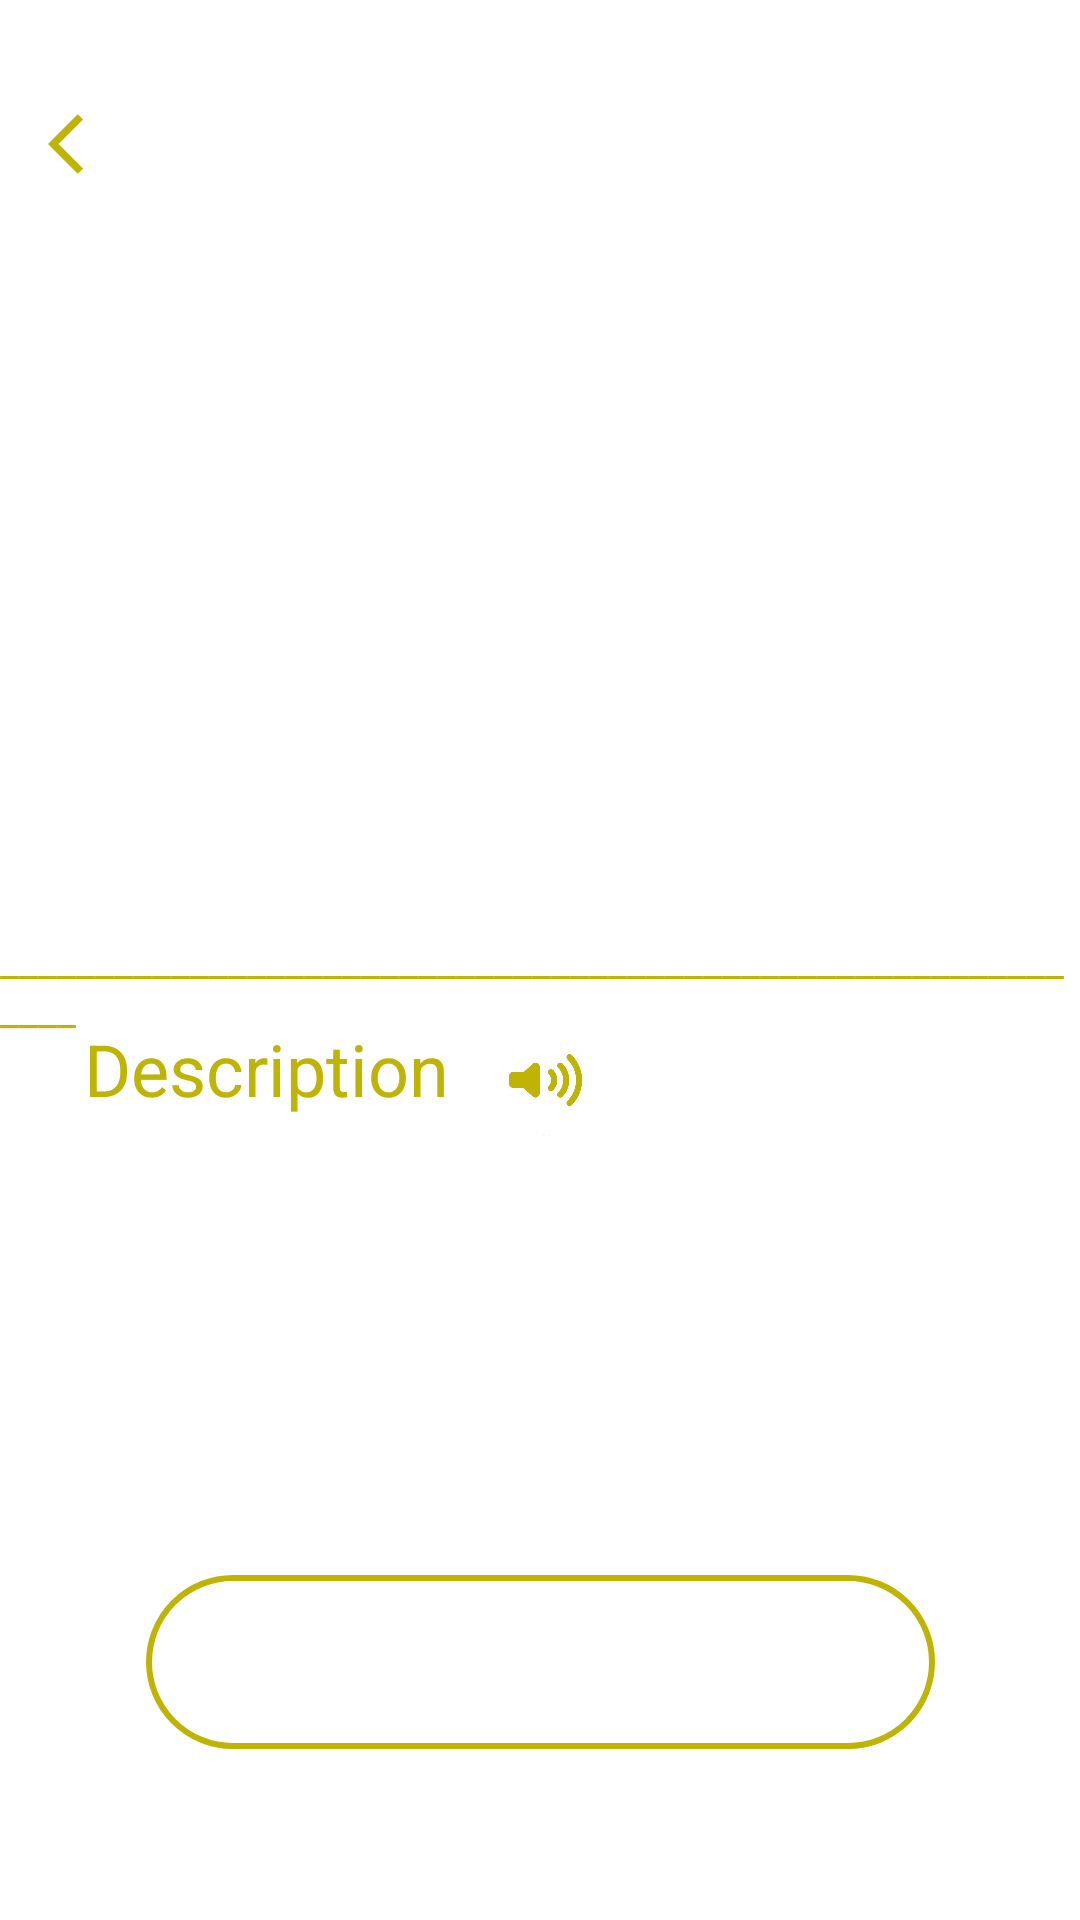

Android layout source for this screen:
<!-- AndroidManifest.xml: application theme Theme.SpaceQuizz -->
<!-- res/layout/activity_detais__planete.xml -->
<?xml version="1.0" encoding="utf-8"?>
<androidx.constraintlayout.widget.ConstraintLayout xmlns:android="http://schemas.android.com/apk/res/android"
    xmlns:app="http://schemas.android.com/apk/res-auto"
    xmlns:tools="http://schemas.android.com/tools"
    android:layout_width="match_parent"
    android:layout_height="match_parent"
    android:background="@drawable/background"
    tools:context=".Detais_Planete">

    <ImageView
        android:id="@+id/planete_image"
        android:layout_width="0dp"
        android:layout_height="0dp"
        android:layout_marginStart="16dp"
        android:layout_marginTop="35dp"
        android:layout_marginEnd="16dp"
        android:layout_marginBottom="23dp"
        app:layout_constraintBottom_toTopOf="@+id/textView13"
        app:layout_constraintEnd_toEndOf="parent"
        app:layout_constraintStart_toStartOf="parent"
        app:layout_constraintTop_toTopOf="parent"
        app:srcCompat="@drawable/pluton" />

    <TextView
        android:id="@+id/planete_name"
        android:layout_width="wrap_content"
        android:layout_height="wrap_content"
        android:layout_marginStart="15dp"
        android:layout_marginBottom="2dp"
        android:shadowColor="#FFFFFF"
        android:textColor="#FFFFFF"
        android:textSize="30sp"
        android:textStyle="normal"
        app:layout_constraintBottom_toTopOf="@+id/textView12"
        app:layout_constraintStart_toStartOf="@+id/planete_image"
        app:layout_constraintTop_toBottomOf="@+id/image_back" />

    <TextView
        android:id="@+id/textView12"
        android:layout_width="0dp"
        android:layout_height="0dp"
        android:layout_marginBottom="22dp"
        android:text="____________________________________________________________"
        android:textColor="#bfb304"
        app:layout_constraintBottom_toTopOf="@+id/planete_des"
        app:layout_constraintEnd_toEndOf="parent"
        app:layout_constraintStart_toStartOf="parent"
        app:layout_constraintTop_toBottomOf="@+id/planete_name" />

    <ImageView
        android:id="@+id/image_back"
        android:layout_width="wrap_content"
        android:layout_height="wrap_content"
        android:layout_marginTop="36dp"
        android:layout_marginBottom="208dp"
        app:layout_constraintBottom_toTopOf="@+id/planete_name"
        app:layout_constraintStart_toStartOf="@+id/planete_image"
        app:layout_constraintTop_toTopOf="parent"
        app:srcCompat="@drawable/ic_back" />

    <TextView
        android:id="@+id/textView13"
        android:layout_width="wrap_content"
        android:layout_height="wrap_content"
        android:layout_marginStart="28dp"
        android:layout_marginTop="340dp"
        android:layout_marginBottom="25dp"
        android:text="Description"
        android:textColor="#bfb304"
        android:textSize="24sp"
        app:layout_constraintBottom_toTopOf="@+id/planete_des"
        app:layout_constraintStart_toStartOf="@+id/textView12"
        app:layout_constraintTop_toTopOf="parent" />

    <TextView
        android:id="@+id/planete_des"
        android:layout_width="0dp"
        android:layout_height="0dp"
        android:layout_marginEnd="8dp"
        android:layout_marginBottom="157dp"
        android:textColor="#FFFFFF"
        app:layout_constraintBottom_toBottomOf="parent"
        app:layout_constraintEnd_toEndOf="parent"
        app:layout_constraintStart_toStartOf="@+id/textView13"
        app:layout_constraintTop_toBottomOf="@+id/textView13" />

    <TextView
        android:id="@+id/button_text"
        android:layout_width="263dp"
        android:layout_height="58dp"
        android:layout_marginStart="70dp"
        android:layout_marginEnd="70dp"
        android:layout_marginBottom="57dp"
        android:background="@drawable/ar_button"
        android:gravity="center"
        android:textColor="#FFFFFF"
        android:textSize="18sp"
        android:textStyle="bold"
        app:layout_constraintBottom_toBottomOf="parent"
        app:layout_constraintEnd_toEndOf="parent"
        app:layout_constraintStart_toStartOf="parent"
        app:layout_constraintTop_toBottomOf="@+id/planete_des"
        app:layout_constraintVertical_bias="1.0" />

    <ImageView
        android:id="@+id/speech_btn"
        android:layout_width="65dp"
        android:layout_height="42dp"
        android:layout_marginBottom="16dp"
        app:layout_constraintBottom_toTopOf="@+id/planete_des"
        app:layout_constraintEnd_toEndOf="@+id/textView12"
        app:layout_constraintHorizontal_bias="0.0"
        app:layout_constraintStart_toEndOf="@+id/textView13"
        app:srcCompat="@drawable/speech_icon"
        tools:ignore="MissingConstraints" />

</androidx.constraintlayout.widget.ConstraintLayout>
<!-- resources referenced by this layout -->
<resources>
  <!-- drawable ar_button (drawable-v24) -->
  <?xml version="1.0" encoding="utf-8"?>
  <shape xmlns:android="http://schemas.android.com/apk/res/android">
  <stroke android:color="#bfb304" android:width="2dp"/>
      <corners android:radius="70dp" />
  </shape>
  <!-- drawable ic_back (drawable) -->
  <vector android:height="24dp" android:tint="#BFB304"
      android:viewportHeight="24" android:viewportWidth="24"
      android:width="24dp" xmlns:android="http://schemas.android.com/apk/res/android">
      <path android:fillColor="@android:color/white" android:pathData="M11.67,3.87L9.9,2.1 0,12l9.9,9.9 1.77,-1.77L3.54,12z"/>
  </vector>
  <!-- drawable speech_icon: png bitmap (drawable, 24277 bytes) -->
  <style name="Theme.SpaceQuizz" parent="Theme.MaterialComponents.DayNight.NoActionBar">
          
          <item name="colorPrimary">@color/purple_500</item>
          <item name="colorPrimaryVariant">@color/purple_700</item>
          <item name="colorOnPrimary">@color/white</item>
          
          <item name="colorSecondary">@color/teal_200</item>
          <item name="colorSecondaryVariant">@color/teal_700</item>
          <item name="colorOnSecondary">@color/black</item>
          
          <item name="android:statusBarColor" tools:targetApi="l">?attr/colorPrimaryVariant</item>
          
      </style>
  <color name="purple_500">#f2e205</color>
  <color name="purple_700">#FF000000</color>
  <color name="white">#FFFFFFFF</color>
  <color name="teal_200">#f2e205</color>
  <color name="teal_700">#FF018786</color>
  <color name="black">#FF000000</color>
</resources>
